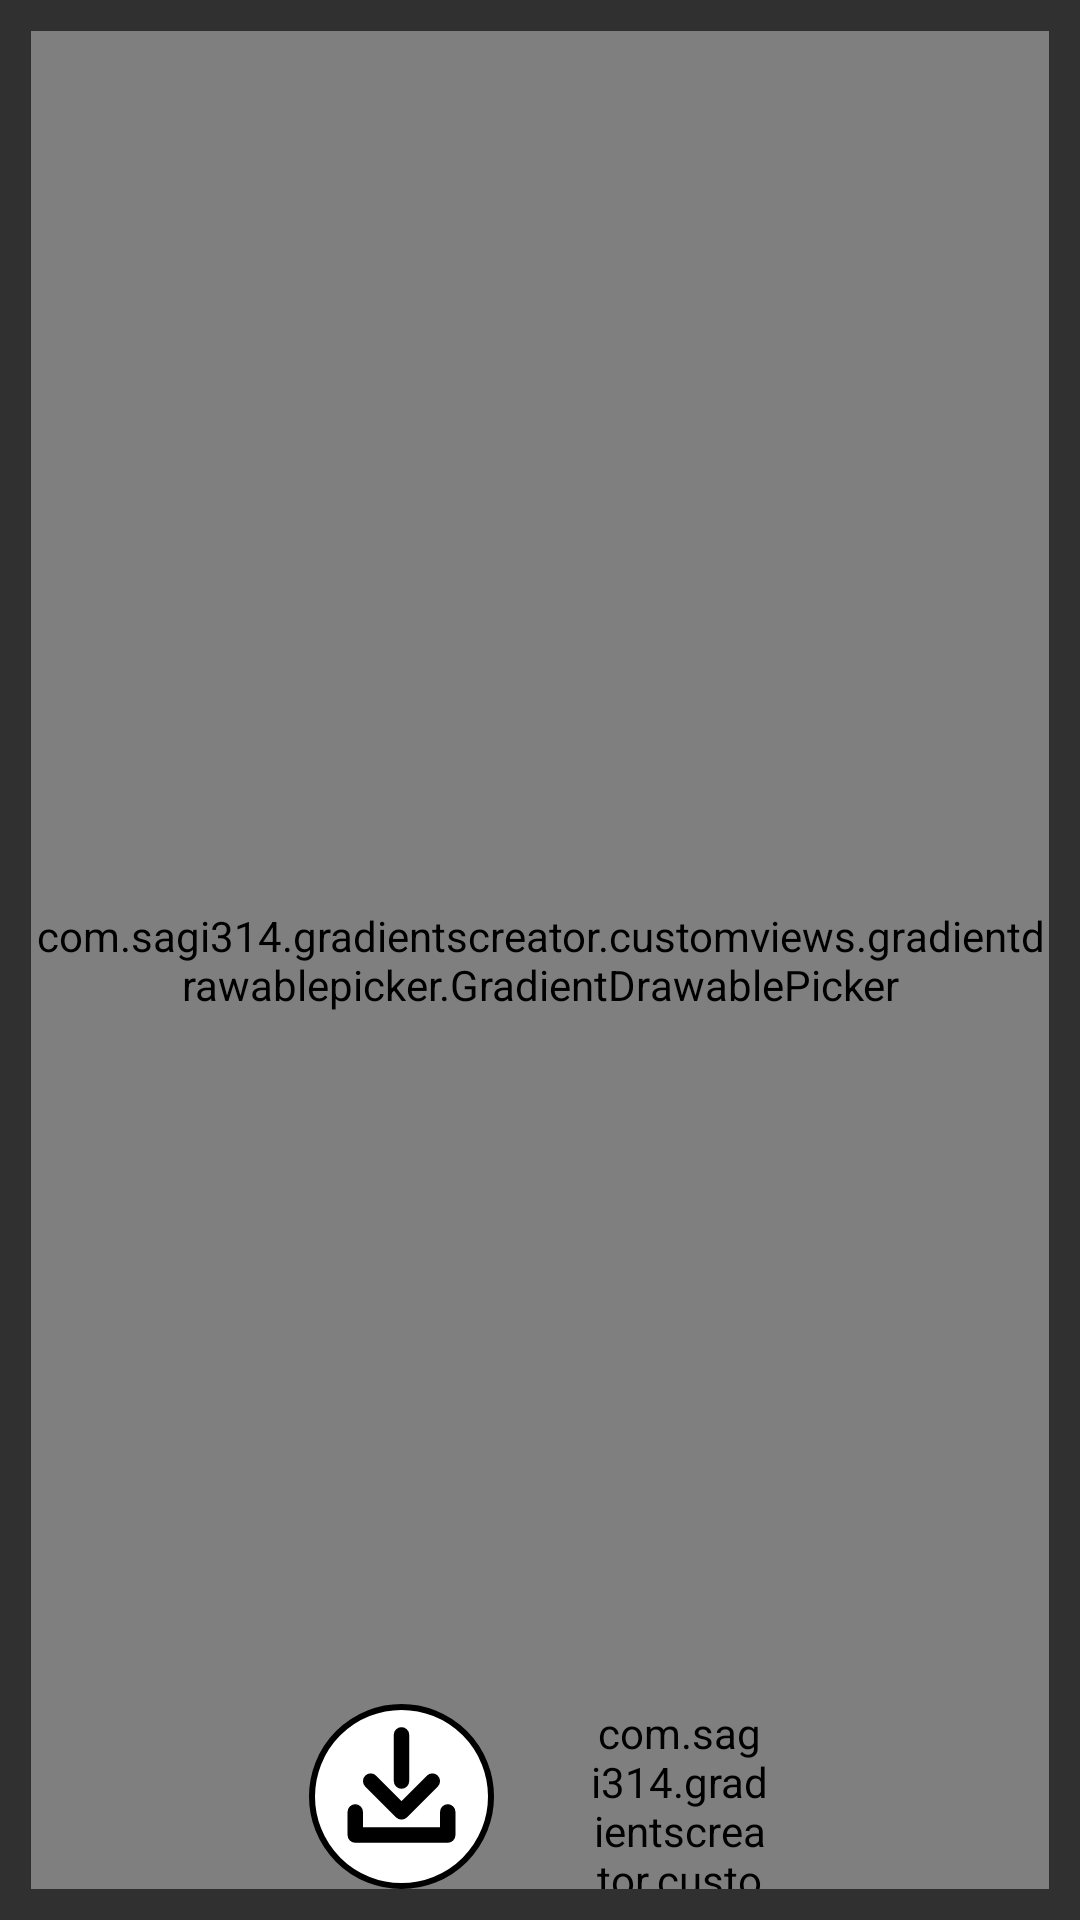

Layout XML and referenced resources for this Android screen:
<!-- AndroidManifest.xml: application theme Theme.AppCompat.NoActionBar.TransparentStatusBar -->
<!-- res/layout/activity_main.xml -->
<?xml version="1.0" encoding="utf-8"?>
<androidx.constraintlayout.widget.ConstraintLayout xmlns:android="http://schemas.android.com/apk/res/android"
    xmlns:tools="http://schemas.android.com/tools"
    xmlns:app="http://schemas.android.com/apk/res-auto"
    android:layout_width="match_parent"
    android:layout_height="match_parent"
    tools:context=".activities.mainactivity.MainActivity"

    android:id="@+id/layout"
    android:padding="5pt"
    >

    <com.example.gradientscreator.customviews.gradientdrawablepicker.GradientDrawablePicker
        android:id="@+id/gradient_drawable_picker"
        android:layout_width="match_parent"
        android:layout_height="match_parent"
        app:applyDrawableAsBackground="false"
        app:minimumColors="1"
        app:minItemDeletionError="@string/cant_delete_color"
        app:defaultColors="@array/defaultGradientColors"
        />

    <LinearLayout
        android:layout_width="wrap_content"
        android:layout_height="wrap_content"

        app:layout_constraintBottom_toBottomOf="parent"
        app:layout_constraintRight_toRightOf="parent"
        app:layout_constraintLeft_toLeftOf="parent"
        >















        <View
            android:id="@+id/save_to_Files_button"
            android:layout_width="@dimen/save_button_width"
            android:layout_height="@dimen/save_button_height"

            android:background="@drawable/ic_circle_download"
            />

        <Space
            android:layout_width="@dimen/save_button_margin"
            android:layout_height="0dp"
            />

        <com.example.gradientscreator.customviews.popups.spinners.multiselectionspinner.MultiSelectionSpinner
            android:id="@+id/save_as_wallpaper_spinner"
            android:layout_width="@dimen/save_button_width"
            android:layout_height="@dimen/save_button_height"

            android:background="@drawable/ic_circle_wallpaper"
            app:popupView="@layout/spinner_set_wallpaper"
            app:popupLocation="up"
            app:okButtonIndex="0"
        />

    </LinearLayout>

</androidx.constraintlayout.widget.ConstraintLayout>
<!-- res/layout/spinner_set_wallpaper.xml (included above) -->
<?xml version="1.0" encoding="utf-8"?>
<LinearLayout
    xmlns:android="http://schemas.android.com/apk/res/android"
    android:layout_width="match_parent"
    android:layout_height="match_parent"
    android:orientation="vertical"
    >

    <View
        android:layout_width="@dimen/ok_button_width"
        android:layout_height="@dimen/ok_button_height"
        android:background="@drawable/ic_circle_ok"
        android:backgroundTint="@color/success"
        android:backgroundTintMode="multiply"
        />

    <View
        android:layout_width="@dimen/ok_button_width"
        android:layout_height="@dimen/ok_button_height"
        android:background="@drawable/ic_circle_home"
        />

    <View
        android:layout_width="@dimen/ok_button_width"
        android:layout_height="@dimen/ok_button_height"
        android:background="@drawable/ic_circle_lock"
        />
</LinearLayout>
<!-- resources referenced by this layout -->
<resources>
  <integer-array name="defaultGradientColors">
          <item>@color/color1</item>
          <item>@color/color2</item>
      </integer-array>
  <color name="success">#00FF00</color>
  <dimen name="color_circle_margin">10pt</dimen>
  <dimen name="ok_button_height">30pt</dimen>
  <dimen name="ok_button_width">30pt</dimen>
  <dimen name="save_button_height">30pt</dimen>
  <dimen name="save_button_margin">15pt</dimen>
  <dimen name="save_button_width">30pt</dimen>
  <!-- drawable ic_circle_download (drawable) -->
  <?xml version="1.0" encoding="utf-8"?>
  <layer-list xmlns:android="http://schemas.android.com/apk/res/android">
      <item android:drawable="@drawable/ic_circle_with_stroke_simple"/>
  
      <item>
          <vector
              android:width="24dp"
              android:height="24dp"
              android:viewportWidth="24"
              android:viewportHeight="24">
  
              <path
                  android:pathData="M6,14 L6,17 L18,17 18,14
                            M12,4 L12,10
                            M8,10 L12,14 L16,10"
                  android:strokeColor="@color/primary"
                  android:strokeLineJoin="round"
                  android:strokeLineCap="round"
                  android:strokeWidth="2"/>
  
          </vector>
      </item>
  
  </layer-list>
  <!-- drawable ic_circle_ok (drawable) -->
  <?xml version="1.0" encoding="utf-8"?>
  <layer-list xmlns:android="http://schemas.android.com/apk/res/android">
      <item android:drawable="@drawable/ic_circle_with_stroke_simple"/>
      <item>
          <vector
              android:width="24dp"
              android:height="24dp"
              android:viewportWidth="24"
              android:viewportHeight="24">
  
              <path
                  android:strokeColor="@color/primary"
                  android:strokeWidth="2"
                  android:pathData="M8,12 L12,17 17,7 "/>
          </vector>
      </item>
  
  </layer-list>
  <!-- drawable ic_circle_wallpaper (drawable) -->
  <?xml version="1.0" encoding="utf-8"?>
  <layer-list xmlns:android="http://schemas.android.com/apk/res/android">
  
      <item android:drawable="@drawable/ic_circle_with_stroke_simple"/>
  
      <item>
          <vector
              android:width="24dp"
              android:height="24dp"
              android:viewportWidth="24"
              android:viewportHeight="24">
  
              <path
                  android:strokeWidth="1"
                  android:strokeColor="@color/primary"
                  android:fillColor="@color/primary"
                  android:pathData="M6,17 L18,17 15.5,14 13,16.5 9.5,12z
                            M16,7
                            A1,1 0 0,0 15,9
                            M16,7
                            A1,1 0 1,1 15,9"/>
          </vector>
      </item>
  
  
  </layer-list>
  <string name="cant_delete_color">Color cannot be removed, at least one color is required.</string>
  <style name="Theme.AppCompat.NoActionBar.TransparentStatusBar" parent="Theme.AppCompat.NoActionBar">
          <item name="android:statusBarColor">#00000000</item>
      </style>
  <color name="color1">#2E2E2E</color>
  <color name="color2">#0057E7</color>
  <!-- drawable ic_circle_with_stroke_simple (drawable) -->
  <?xml version="1.0" encoding="utf-8"?>
  <shape xmlns:android="http://schemas.android.com/apk/res/android"
      android:shape="oval">
  
      <solid
          android:color="@color/secondary"/>
  
      <stroke
          android:color="@color/primary"
          android:width="@dimen/circle_with_stroke_simple_stroke_width"/>
  
  </shape>
  <color name="primary">#000000</color>
  <color name="secondary">#FFFFFF</color>
  <dimen name="circle_with_stroke_simple_stroke_width">1pt</dimen>
</resources>
